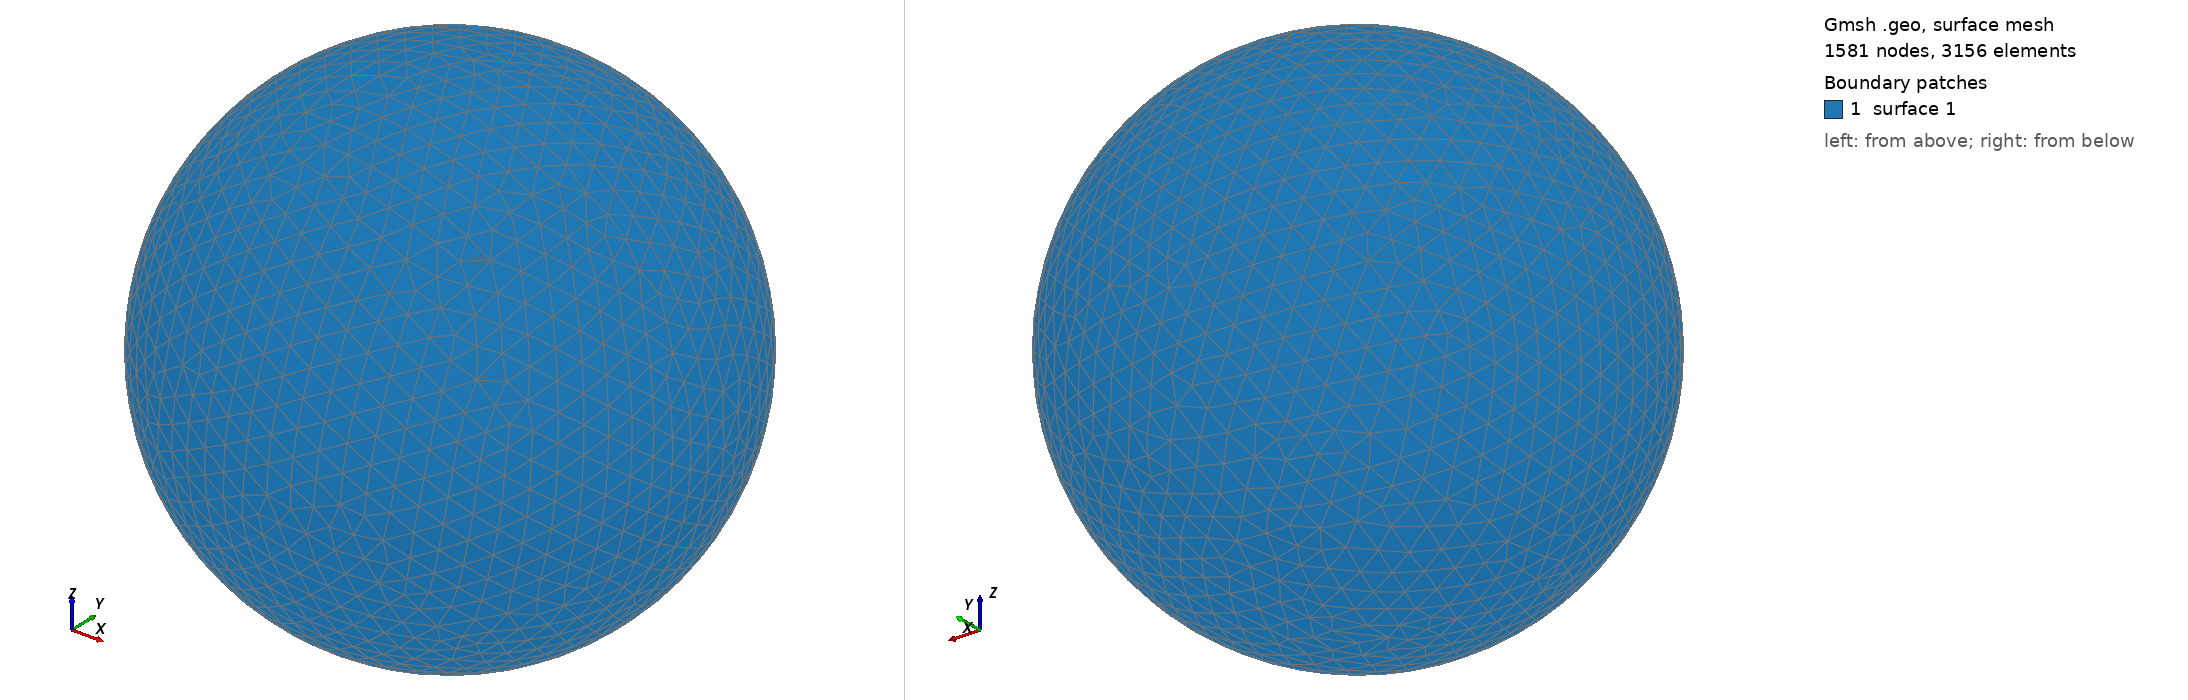

Gmsh geometry script, surface-meshed: 1581 nodes, 3156 surface elements. Boundary patches (legend numbers): 1 surface 1. Left view from above one corner, right view from below the opposite corner. The script declares no physical surfaces, so the legend lists its geometric surfaces. The drawing asked Gmsh for element sizes between 1% and 20% of the model's largest extent; the script's own settings can give other sizes.

=== shot1952.geo (drawn) ===
SetFactory("OpenCASCADE");
Point(1) = {0,0,0,0};
Sphere(1) = {0,0,0,0.09559000};
MeshSize{ PointsOf{ Surface{:}; } } = 0.009559000;
Mesh.ElementOrder=1;
Mesh.Format=39;
